Run: headless pygame with SDL's dummy video driver; simulated clock (each Clock.tick advances the game by its frame time, no real sleeping); random seed 0; keys injected as events and as key.get_pressed() state; no mouse input.
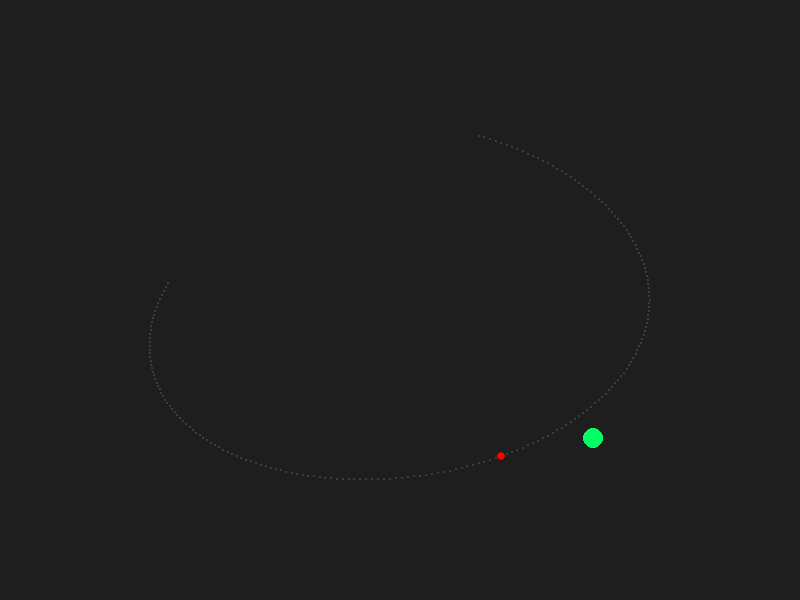
Frame 1 of 4 · flips 1–60 · no input
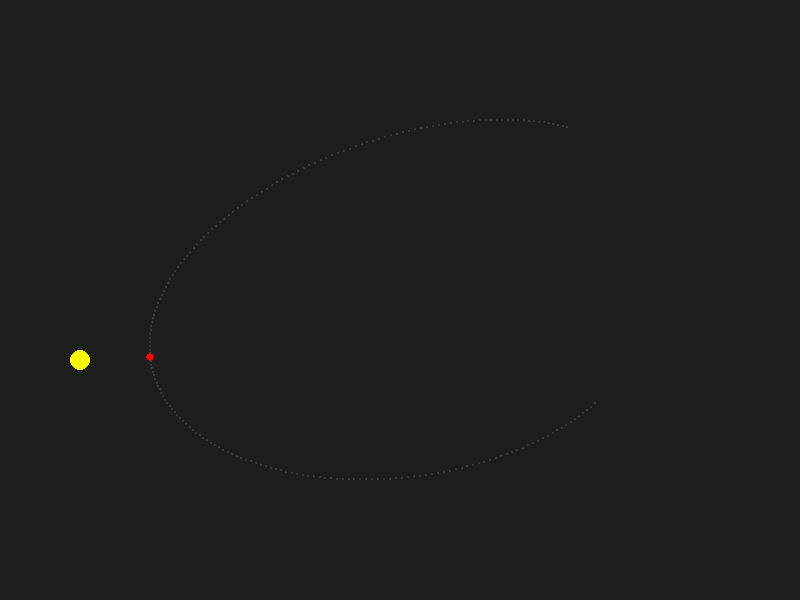
Frame 2 of 4 · flips 61–180 · tapped SPACE, RETURN · held RIGHT (→), D
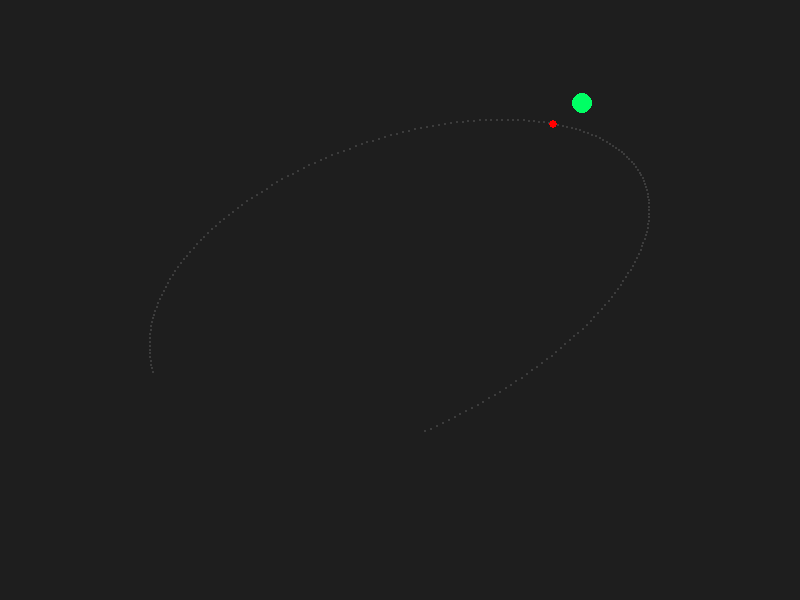
Frame 3 of 4 · flips 181–300 · held DOWN (↓), S
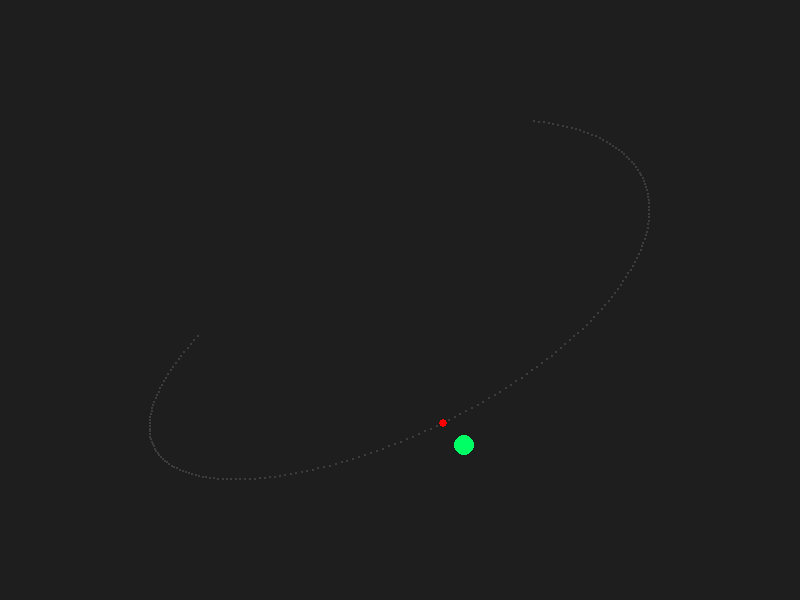
Frame 4 of 4 · flips 301–420 · held LEFT (←), A, UP (↑), W

The pygame program that drew these frames:

import pygame
import math

# --- INITIALIZATION ---
pygame.init()
WIDTH, HEIGHT = 800, 600
screen = pygame.display.set_mode((WIDTH, HEIGHT))
clock = pygame.time.Clock()

center = pygame.Vector2(WIDTH // 2, HEIGHT // 2)
path_time = 0.0
dt = 0.016

# --- SCALE ---
# 1 meter = 100 pixels. All physics constants are converted into pixel-space.
PIXELS_PER_METER = 100.0  # tune this to make the robot feel faster/slower

robot_pos = pygame.Vector2(center.x, center.y)
robot_vel = pygame.Vector2(0, 0)

mass = 1.0                    # kg (dimensionless here; cancels out)
co_of_friction = 0.7
g_mps2 = 9.80665              # m/s²
g_pxps2 = g_mps2 * PIXELS_PER_METER   # px/s²  →  980.665 px/s²

# Max friction force in pixel units: F = m * g_px * mu  (px/s² * kg = px-force)
max_frictional_force = mass * g_pxps2 * co_of_friction   # ≈ 686 px-force

# PID Gains — tuned for pixel distances (errors are now 0-300 px, not 0-3 m)
kp = 8.0    # was 0.15 in SI; pixel errors are ~100x larger so gain scales down
ki = 0.5
kd = 1.5

integral_sum = pygame.Vector2(0, 0)
last_error   = pygame.Vector2(0, 0)
last_R = 10000

# --- PATH LOGIC ---
def get_path_info(time_val):
    """
    Returns position (px) and radius of curvature R (px) for the Lissajous path.
    All coordinates are already in pixels — no conversion needed here.
    """
    x   =  center.x + 250 * math.cos(1.2 * time_val)
    y   =  center.y + 180 * math.sin(1.1 * time_val)
    dx  = -250 * 1.2 * math.sin(1.2 * time_val)
    dy  =  180 * 1.1 * math.cos(1.1 * time_val)
    ddx = -250 * (1.2**2) * math.cos(1.2 * time_val)
    ddy = -180 * (1.1**2) * math.sin(1.1 * time_val)

    # R in pixels
    num = (dx**2 + dy**2)**1.5
    den = abs(dx * ddy - dy * ddx)
    R = num / den if den > 0.1 else 10000
    return pygame.Vector2(x, y), R


def find_closest_t(current_pos, current_t):
    best_t, min_dist = current_t, 999999
    for i in range(50):
        test_t = current_t - 0.5 + (i * 0.02)
        pos_on_path, _ = get_path_info(test_t)
        dist = current_pos.distance_to(pos_on_path)
        if dist < min_dist:
            min_dist = dist
            best_t = test_t
    return best_t


running = True
while running:
    raw_dt = clock.tick(60) / 1000.0
    dt = min(raw_dt, 0.02)

    for event in pygame.event.get():
        if event.type == pygame.QUIT:
            running = False

    # 1. Geometry
    path_time += dt
    target, R = get_path_info(path_time)
    dR_dt = (R - last_R) / dt
    last_R = R

    # 2. PID Force  (pixel-space error → pixel-force)
    error = target - robot_pos
    integral_sum += error * dt
    if integral_sum.length() > 500:           # clamp in px (was 10 in SI)
        integral_sum.scale_to_length(500)
    derivative = (error - last_error) / dt
    desired_force = (kp * error) + (ki * integral_sum) + (kd * derivative)
    last_error = error

    # 3. Friction Circle  (all values in pixel-force units)
    speed = robot_vel.length()                # px/s
    # Centripetal: F = m * v² / R  — v in px/s, R in px → force in px-force
    f_lat_required = (mass * speed**2) / R if R > 0 else 0
    f_lat_actual   = min(f_lat_required, max_frictional_force)

    # Longitudinal budget (Pythagorean)
    long_budget = math.sqrt(max(0, max_frictional_force**2 - f_lat_actual**2))

    # 4. Pre-emptive braking  (pixel-space)
    if dR_dt < 0 and speed > 50:             # speed threshold in px/s (was 10)
        brake_strength = abs(dR_dt) * 0.2
        if speed > 0.1:
            braking_force = -robot_vel.normalize() * min(brake_strength, long_budget)
            desired_force += braking_force

    # 5. Clamp total force to friction circle
    if desired_force.length() > max_frictional_force:
        desired_force.scale_to_length(max_frictional_force)

    # 6. Drift check  (speed threshold in px/s)
    #    v_grip = sqrt(F_max * R / m)  — already in pixel units
    v_grip = math.sqrt(max_frictional_force * R / mass) + 50   # +50 px/s margin
    is_drifting = speed > v_grip
    if is_drifting:
        path_time = find_closest_t(robot_pos, path_time)

    # 7. Physics Integration  (F/m = px/s²,  standard Euler)
    robot_acc  = desired_force / mass
    robot_vel += robot_acc * dt
    robot_pos += robot_vel * dt

    # --- DRAW ---
    screen.fill((30, 30, 30))

    for i in range(200):
        p, _ = get_path_info(path_time - 2 + i * 0.02)
        pygame.draw.circle(screen, (60, 60, 60), (int(p.x), int(p.y)), 1)

    color = (255, 255, 0) if is_drifting else (0, 255, 100)
    pygame.draw.circle(screen, color, (int(robot_pos.x), int(robot_pos.y)), 10)
    pygame.draw.circle(screen, (255, 0, 0), (int(target.x), int(target.y)), 4)

    pygame.display.flip()

pygame.quit()
